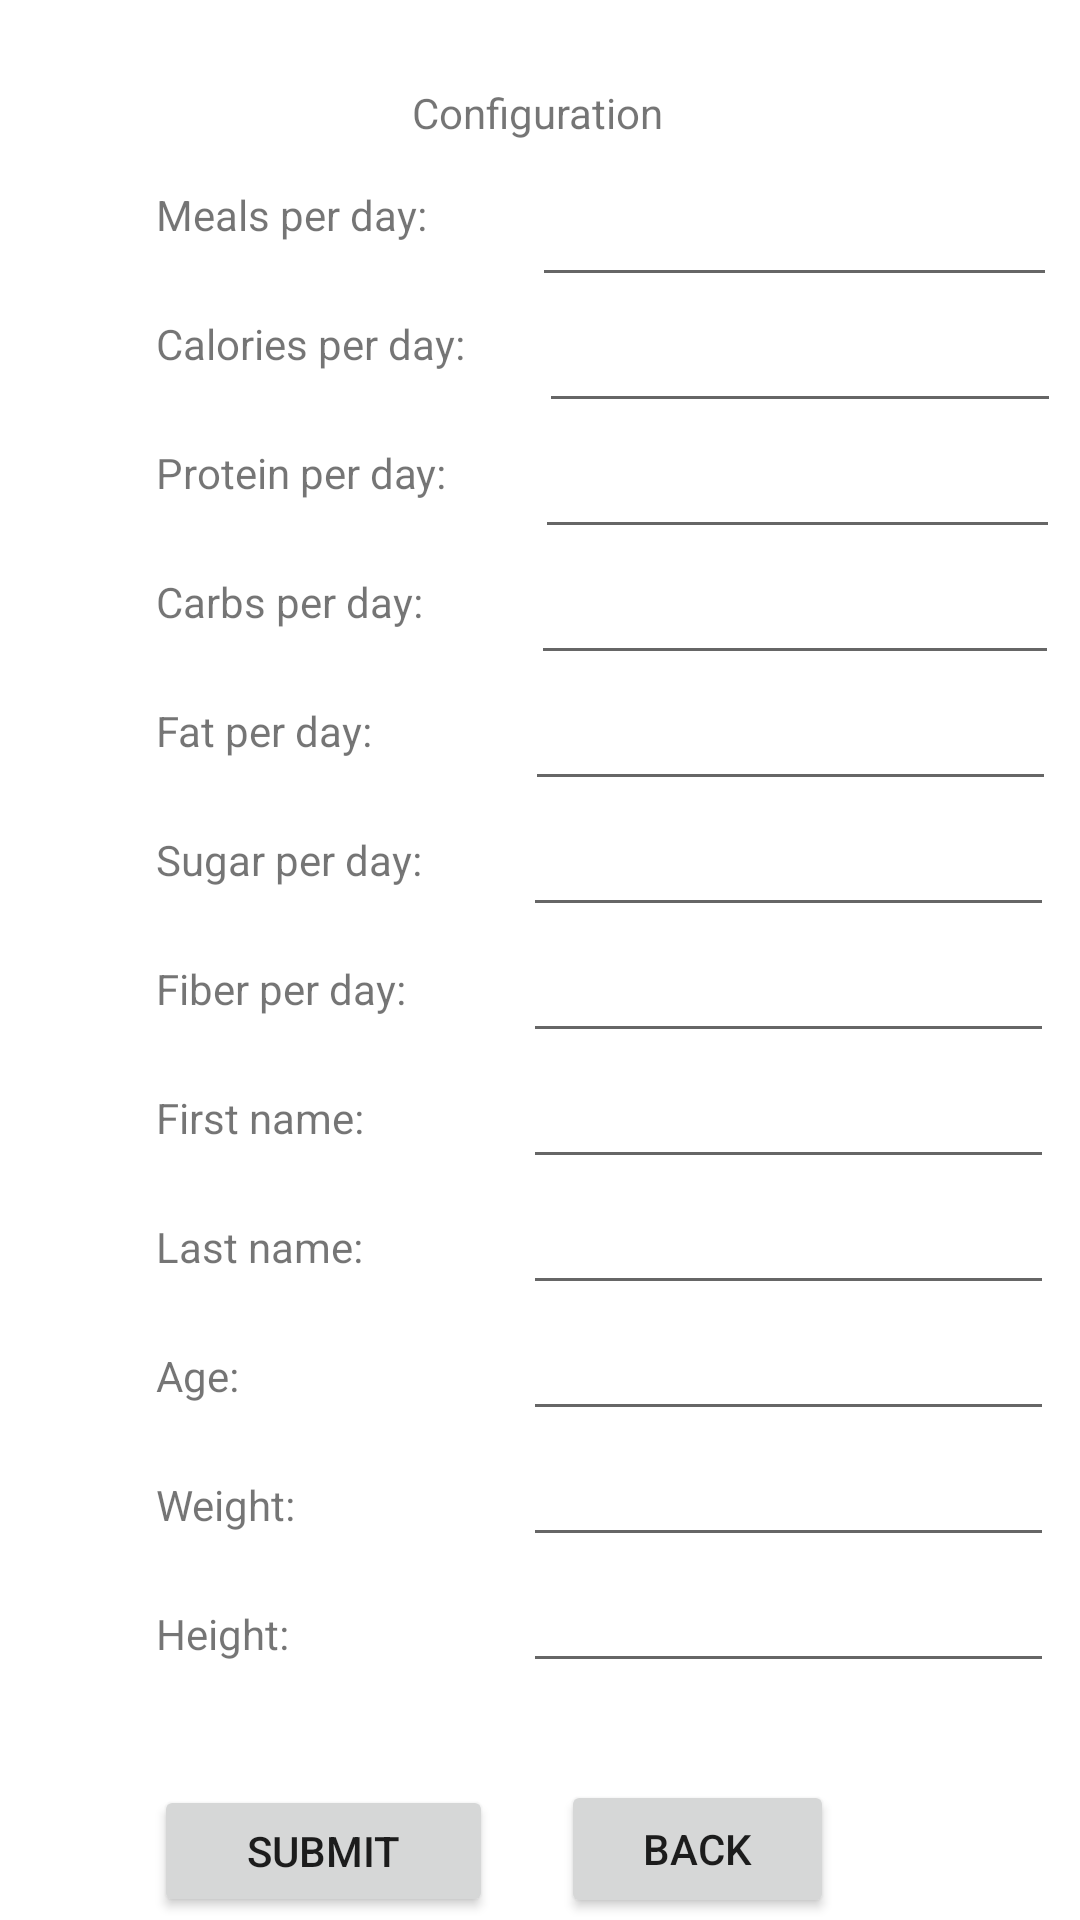

Produce the Android XML layout that renders to this screen, including the resource entries it uses.
<!-- AndroidManifest.xml: application theme Theme.MealPrepMobile -->
<!-- res/layout/configuration_page.xml -->
<?xml version="1.0" encoding="utf-8"?>
<androidx.constraintlayout.widget.ConstraintLayout xmlns:android="http://schemas.android.com/apk/res/android"
    xmlns:app="http://schemas.android.com/apk/res-auto"
    xmlns:tools="http://schemas.android.com/tools"
    android:layout_width="match_parent"
    android:layout_height="match_parent">

    <TextView
        android:id="@+id/textView23"
        android:layout_width="wrap_content"
        android:layout_height="wrap_content"
        android:layout_marginTop="28dp"
        android:text="Configuration"
        app:layout_constraintEnd_toEndOf="parent"
        app:layout_constraintHorizontal_bias="0.498"
        app:layout_constraintStart_toStartOf="parent"
        app:layout_constraintTop_toTopOf="parent" />

    <TextView
        android:id="@+id/textView24"
        android:layout_width="wrap_content"
        android:layout_height="wrap_content"
        android:layout_marginStart="52dp"
        android:layout_marginTop="15dp"
        android:text="Meals per day:"
        app:layout_constraintStart_toStartOf="parent"
        app:layout_constraintTop_toBottomOf="@+id/textView23" />

    <TextView
        android:id="@+id/textView25"
        android:layout_width="wrap_content"
        android:layout_height="wrap_content"
        android:layout_marginStart="52dp"
        android:layout_marginTop="24dp"
        android:text="Calories per day:"
        app:layout_constraintStart_toStartOf="parent"
        app:layout_constraintTop_toBottomOf="@+id/textView24" />

    <TextView
        android:id="@+id/textView26"
        android:layout_width="wrap_content"
        android:layout_height="wrap_content"
        android:layout_marginStart="52dp"
        android:layout_marginTop="24dp"
        android:text="Protein per day:"
        app:layout_constraintStart_toStartOf="parent"
        app:layout_constraintTop_toBottomOf="@+id/textView25" />

    <TextView
        android:id="@+id/textView27"
        android:layout_width="wrap_content"
        android:layout_height="wrap_content"
        android:layout_marginStart="52dp"
        android:layout_marginTop="24dp"
        android:text="Carbs per day:"
        app:layout_constraintStart_toStartOf="parent"
        app:layout_constraintTop_toBottomOf="@+id/textView26" />

    <TextView
        android:id="@+id/textView28"
        android:layout_width="wrap_content"
        android:layout_height="wrap_content"
        android:layout_marginStart="52dp"
        android:layout_marginTop="24dp"
        android:text="Fat per day:"
        app:layout_constraintStart_toStartOf="parent"
        app:layout_constraintTop_toBottomOf="@+id/textView27" />

    <TextView
        android:id="@+id/textView8"
        android:layout_width="wrap_content"
        android:layout_height="wrap_content"
        android:layout_marginStart="52dp"
        android:layout_marginTop="24dp"
        android:text="First name:"
        app:layout_constraintStart_toStartOf="parent"
        app:layout_constraintTop_toBottomOf="@+id/textView42" />

    <TextView
        android:id="@+id/textView39"
        android:layout_width="wrap_content"
        android:layout_height="wrap_content"
        android:layout_marginStart="52dp"
        android:layout_marginTop="24dp"
        android:text="Last name:"
        app:layout_constraintStart_toStartOf="parent"
        app:layout_constraintTop_toBottomOf="@+id/textView8" />

    <TextView
        android:id="@+id/textView30"
        android:layout_width="wrap_content"
        android:layout_height="wrap_content"
        android:layout_marginStart="52dp"
        android:layout_marginTop="24dp"
        android:text="Age:"
        app:layout_constraintStart_toStartOf="parent"
        app:layout_constraintTop_toBottomOf="@+id/textView39" />

    <TextView
        android:id="@+id/textView38"
        android:layout_width="wrap_content"
        android:layout_height="wrap_content"
        android:layout_marginStart="52dp"
        android:layout_marginTop="24dp"
        android:text="Weight:"
        app:layout_constraintStart_toStartOf="parent"
        app:layout_constraintTop_toBottomOf="@+id/textView30" />

    <TextView
        android:id="@+id/textView40"
        android:layout_width="wrap_content"
        android:layout_height="wrap_content"
        android:layout_marginStart="52dp"
        android:layout_marginTop="24dp"
        android:text="Height:"
        app:layout_constraintStart_toStartOf="parent"
        app:layout_constraintTop_toBottomOf="@+id/textView38" />

    <TextView
        android:id="@+id/textView41"
        android:layout_width="wrap_content"
        android:layout_height="wrap_content"
        android:layout_marginStart="52dp"
        android:layout_marginTop="24dp"
        android:text="Sugar per day:"
        app:layout_constraintStart_toStartOf="parent"
        app:layout_constraintTop_toBottomOf="@+id/textView28" />

    <TextView
        android:id="@+id/textView42"
        android:layout_width="wrap_content"
        android:layout_height="wrap_content"
        android:layout_marginStart="52dp"
        android:layout_marginTop="24dp"
        android:text="Fiber per day:"
        app:layout_constraintStart_toStartOf="parent"
        app:layout_constraintTop_toBottomOf="@+id/textView41" />

    <EditText
        android:id="@+id/meals"
        android:layout_width="175dp"
        android:layout_height="37dp"
        android:layout_marginTop="15dp"
        android:ems="10"
        android:inputType="number"
        app:layout_constraintEnd_toEndOf="parent"
        app:layout_constraintHorizontal_bias="0.824"
        app:layout_constraintStart_toEndOf="@+id/textView24"
        app:layout_constraintTop_toBottomOf="@+id/textView23" />

    <EditText
        android:id="@+id/calories"
        android:layout_width="174dp"
        android:layout_height="37dp"
        android:layout_marginTop="5dp"
        android:ems="10"
        android:inputType="number"
        app:layout_constraintEnd_toEndOf="parent"
        app:layout_constraintHorizontal_bias="0.794"
        app:layout_constraintStart_toEndOf="@+id/textView25"
        app:layout_constraintTop_toBottomOf="@+id/meals" />

    <EditText
        android:id="@+id/protein"
        android:layout_width="175dp"
        android:layout_height="37dp"
        android:layout_marginTop="5dp"
        android:ems="10"
        android:inputType="number"
        app:layout_constraintEnd_toEndOf="parent"
        app:layout_constraintHorizontal_bias="0.816"
        app:layout_constraintStart_toEndOf="@+id/textView26"
        app:layout_constraintTop_toBottomOf="@+id/calories" />

    <EditText
        android:id="@+id/carbs"
        android:layout_width="176dp"
        android:layout_height="37dp"
        android:layout_marginTop="5dp"
        android:ems="10"
        android:inputType="number"
        app:layout_constraintEnd_toEndOf="parent"
        app:layout_constraintHorizontal_bias="0.838"
        app:layout_constraintStart_toEndOf="@+id/textView27"
        app:layout_constraintTop_toBottomOf="@+id/protein" />

    <EditText
        android:id="@+id/fat"
        android:layout_width="177dp"
        android:layout_height="37dp"
        android:layout_marginTop="5dp"
        android:ems="10"
        android:inputType="number"
        app:layout_constraintEnd_toEndOf="parent"
        app:layout_constraintHorizontal_bias="0.863"
        app:layout_constraintStart_toEndOf="@+id/textView28"
        app:layout_constraintTop_toBottomOf="@+id/carbs" />

    <EditText
        android:id="@+id/firstName"
        android:layout_width="177dp"
        android:layout_height="37dp"
        android:layout_marginTop="5dp"
        android:ems="10"
        android:inputType="number"
        app:layout_constraintEnd_toEndOf="parent"
        app:layout_constraintHorizontal_bias="0.853"
        app:layout_constraintStart_toEndOf="@+id/textView28"
        app:layout_constraintTop_toBottomOf="@+id/fiber" />

    <EditText
        android:id="@+id/lastName"
        android:layout_width="177dp"
        android:layout_height="37dp"
        android:layout_marginTop="5dp"
        android:ems="10"
        android:inputType="number"
        app:layout_constraintEnd_toEndOf="parent"
        app:layout_constraintHorizontal_bias="0.853"
        app:layout_constraintStart_toEndOf="@+id/textView28"
        app:layout_constraintTop_toBottomOf="@+id/firstName" />

    <EditText
        android:id="@+id/age"
        android:layout_width="177dp"
        android:layout_height="37dp"
        android:layout_marginTop="5dp"
        android:ems="10"
        android:inputType="number"
        app:layout_constraintEnd_toEndOf="parent"
        app:layout_constraintHorizontal_bias="0.853"
        app:layout_constraintStart_toEndOf="@+id/textView28"
        app:layout_constraintTop_toBottomOf="@+id/lastName" />

    <EditText
        android:id="@+id/weight"
        android:layout_width="177dp"
        android:layout_height="37dp"
        android:layout_marginTop="5dp"
        android:ems="10"
        android:inputType="number"
        app:layout_constraintEnd_toEndOf="parent"
        app:layout_constraintHorizontal_bias="0.853"
        app:layout_constraintStart_toEndOf="@+id/textView28"
        app:layout_constraintTop_toBottomOf="@+id/age" />

    <EditText
        android:id="@+id/height"
        android:layout_width="177dp"
        android:layout_height="37dp"
        android:layout_marginTop="5dp"
        android:ems="10"
        android:inputType="number"
        app:layout_constraintEnd_toEndOf="parent"
        app:layout_constraintHorizontal_bias="0.853"
        app:layout_constraintStart_toEndOf="@+id/textView28"
        app:layout_constraintTop_toBottomOf="@+id/weight" />

    <EditText
        android:id="@+id/sugar"
        android:layout_width="177dp"
        android:layout_height="37dp"
        android:layout_marginTop="5dp"
        android:ems="10"
        android:inputType="number"
        app:layout_constraintEnd_toEndOf="parent"
        app:layout_constraintHorizontal_bias="0.853"
        app:layout_constraintStart_toEndOf="@+id/textView28"
        app:layout_constraintTop_toBottomOf="@+id/fat" />

    <EditText
        android:id="@+id/fiber"
        android:layout_width="177dp"
        android:layout_height="37dp"
        android:layout_marginTop="5dp"
        android:ems="10"
        android:inputType="number"
        app:layout_constraintEnd_toEndOf="parent"
        app:layout_constraintHorizontal_bias="0.853"
        app:layout_constraintStart_toEndOf="@+id/textView28"
        app:layout_constraintTop_toBottomOf="@+id/sugar" />

    <Button
        android:id="@+id/backButton"
        android:layout_width="91dp"
        android:layout_height="46dp"
        android:text="Back"
        app:layout_constraintBottom_toBottomOf="parent"
        app:layout_constraintEnd_toEndOf="parent"
        app:layout_constraintHorizontal_bias="0.695"
        app:layout_constraintStart_toStartOf="parent"
        app:layout_constraintTop_toBottomOf="@+id/height"
        app:layout_constraintVertical_bias="0.976" />

    <Button
        android:id="@+id/submitButton"
        android:layout_width="113dp"
        android:layout_height="44dp"
        android:text="Submit"
        app:layout_constraintBottom_toBottomOf="parent"
        app:layout_constraintEnd_toStartOf="@+id/backButton"
        app:layout_constraintHorizontal_bias="0.692"
        app:layout_constraintStart_toStartOf="parent"
        app:layout_constraintTop_toBottomOf="@+id/textView40"
        app:layout_constraintVertical_bias="0.976" />
</androidx.constraintlayout.widget.ConstraintLayout>
<!-- resources referenced by this layout -->
<resources>
  <style name="Theme.MealPrepMobile" parent="Theme.MaterialComponents.DayNight.DarkActionBar">
          
          <item name="colorPrimary">@color/purple_500</item>
          <item name="colorPrimaryVariant">@color/purple_700</item>
          <item name="colorOnPrimary">@color/white</item>
          
          <item name="colorSecondary">@color/teal_200</item>
          <item name="colorSecondaryVariant">@color/teal_700</item>
          <item name="colorOnSecondary">@color/black</item>
          
          <item name="android:statusBarColor" tools:targetApi="l">?attr/colorPrimaryVariant</item>
          
      </style>
  <!-- not gathered from this repository: default colours our renderer supplied (Android Studio template values) -->
  <color name="purple_500">#FF6200EE</color>
  <color name="purple_700">#FF3700B3</color>
  <color name="teal_200">#FF03DAC5</color>
  <color name="teal_700">#FF018786</color>
  <color name="black">#FF000000</color>
  <color name="white">#FFFFFFFF</color>
</resources>
